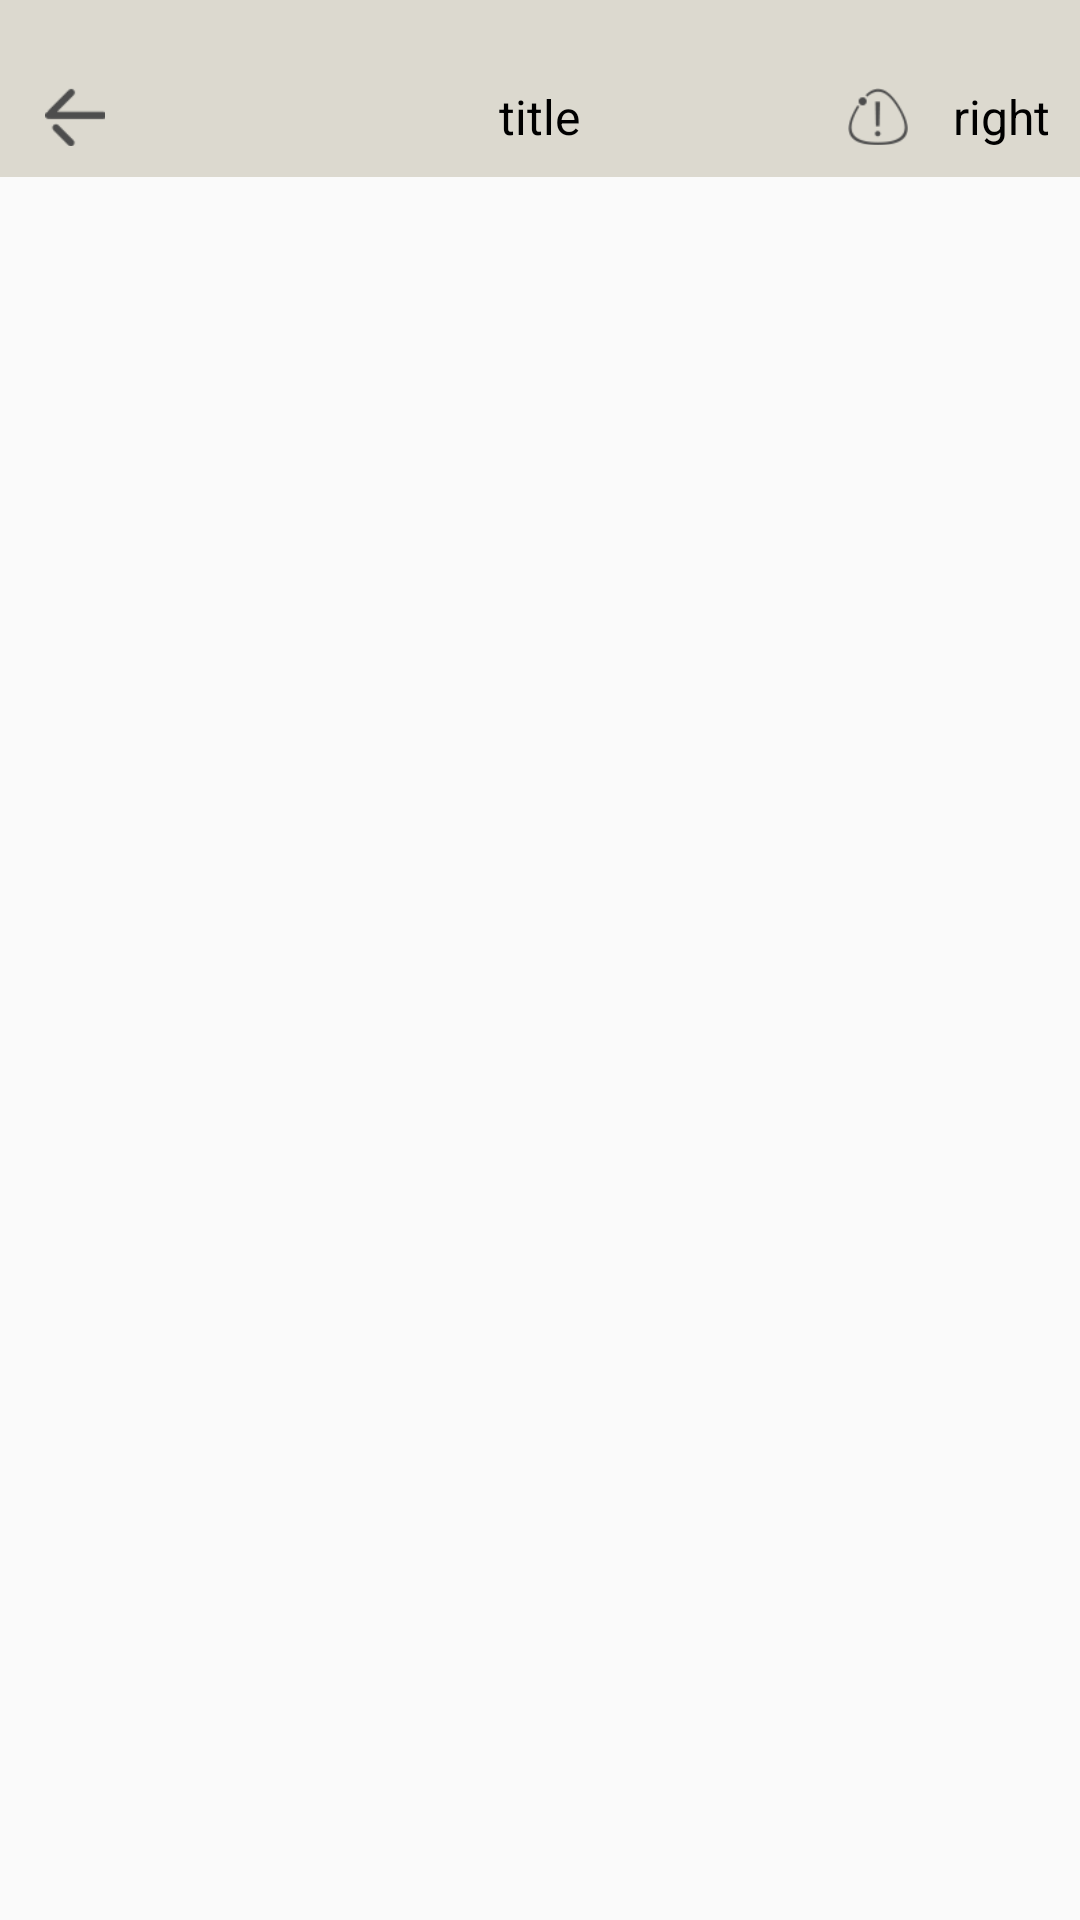

Android layout source for this screen:
<!-- AndroidManifest.xml: application theme AppTheme -->
<!-- res/layout/activity_collection.xml -->
<?xml version="1.0" encoding="utf-8"?>
<RelativeLayout xmlns:android="http://schemas.android.com/apk/res/android"
    android:layout_width="match_parent"
    android:layout_height="match_parent">

    <LinearLayout
        android:layout_width="match_parent"
        android:layout_height="match_parent"
        android:layout_above="@+id/tv_delete"
        android:orientation="vertical">

        <include layout="@layout/common_title" />

        <FrameLayout
            android:id="@+id/framelayout"
            android:layout_width="match_parent"
            android:layout_height="match_parent"/>

    </LinearLayout>

    <TextView
        android:id="@+id/tv_delete"
        android:layout_width="match_parent"
        android:layout_height="45dp"
        android:layout_alignParentBottom="true"
        android:background="@color/white"
        android:gravity="center"
        android:text="删除"
        android:textSize="15sp"
        android:visibility="gone" />
</RelativeLayout>
<!-- res/layout/common_title.xml (included above) -->
<?xml version="1.0" encoding="utf-8"?>
<LinearLayout xmlns:android="http://schemas.android.com/apk/res/android"
    xmlns:tools="http://schemas.android.com/tools"
    android:id="@+id/common_title"
    android:layout_width="match_parent"
    android:layout_height="wrap_content"
    android:background="@color/title"
    android:orientation="vertical">

    <TextView
        android:id="@+id/tv_fill_status_bar"
        android:layout_width="wrap_content"
        android:layout_height="wrap_content" />

    <RelativeLayout
        android:layout_width="match_parent"
        android:layout_height="40dp">

        <RelativeLayout
            android:id="@+id/nav_left"
            android:layout_width="wrap_content"
            android:layout_height="match_parent"
            android:layout_centerVertical="true">

            <ImageView
                android:id="@+id/iv_left"
                android:layout_width="20dp"
                android:layout_height="20dp"
                android:layout_centerVertical="true"
                android:layout_marginLeft="15dp"
                android:src="@drawable/black_back" />

        </RelativeLayout>

        <TextView
            android:id="@+id/nav_title"
            android:layout_width="wrap_content"
            android:layout_height="wrap_content"
            android:layout_centerInParent="true"
            android:layout_marginLeft="60dp"
            android:layout_marginRight="60dp"
            android:ellipsize="end"
            android:singleLine="true"
            android:textColor="@color/black"
            android:textSize="16sp"
            tools:text="title" />

        <LinearLayout
            android:id="@+id/nav_right"
            android:layout_width="wrap_content"
            android:layout_height="match_parent"
            android:layout_alignParentRight="true"
            android:layout_centerVertical="true"
            android:layout_marginRight="10dp"
            android:gravity="right|center_vertical">

            <ImageView
                android:id="@+id/nav_right_iv"
                android:layout_width="30dp"
                android:layout_height="30dp"
                android:layout_centerVertical="true"
                android:padding="5dp"
                android:scaleType="centerInside"
                tools:src="@drawable/jubao" />

            <TextView
                android:id="@+id/right_tv"
                android:layout_width="wrap_content"
                android:layout_height="wrap_content"
                android:paddingLeft="10dp"
                android:paddingVertical="5dp"
                android:textColor="@color/black"
                android:textSize="16sp"


                tools:text="right" />
        </LinearLayout>

    </RelativeLayout>
</LinearLayout>
<!-- resources referenced by this layout -->
<resources>
  <color name="black">#000000</color>
  <color name="title">#dcd9cf</color>
  <color name="white">#ffffff</color>
  <!-- drawable black_back: png bitmap (drawable-hdpi, 1422 bytes) -->
  <!-- drawable jubao: png bitmap (drawable-hdpi, 1983 bytes) -->
  <style name="AppTheme" parent="Theme.AppCompat.Light.NoActionBar">
          
          <item name="colorPrimary">@color/colorPrimary</item>
          <item name="colorPrimaryDark">@color/colorPrimary</item>
          <item name="colorAccent">@color/colorAccent</item>
          <item name="android:windowNoTitle">true</item>
          <item name="android:windowActionBar">false</item>
      </style>
  <color name="colorPrimary">#3F51B5</color>
  <color name="colorAccent">#FF4081</color>
</resources>
